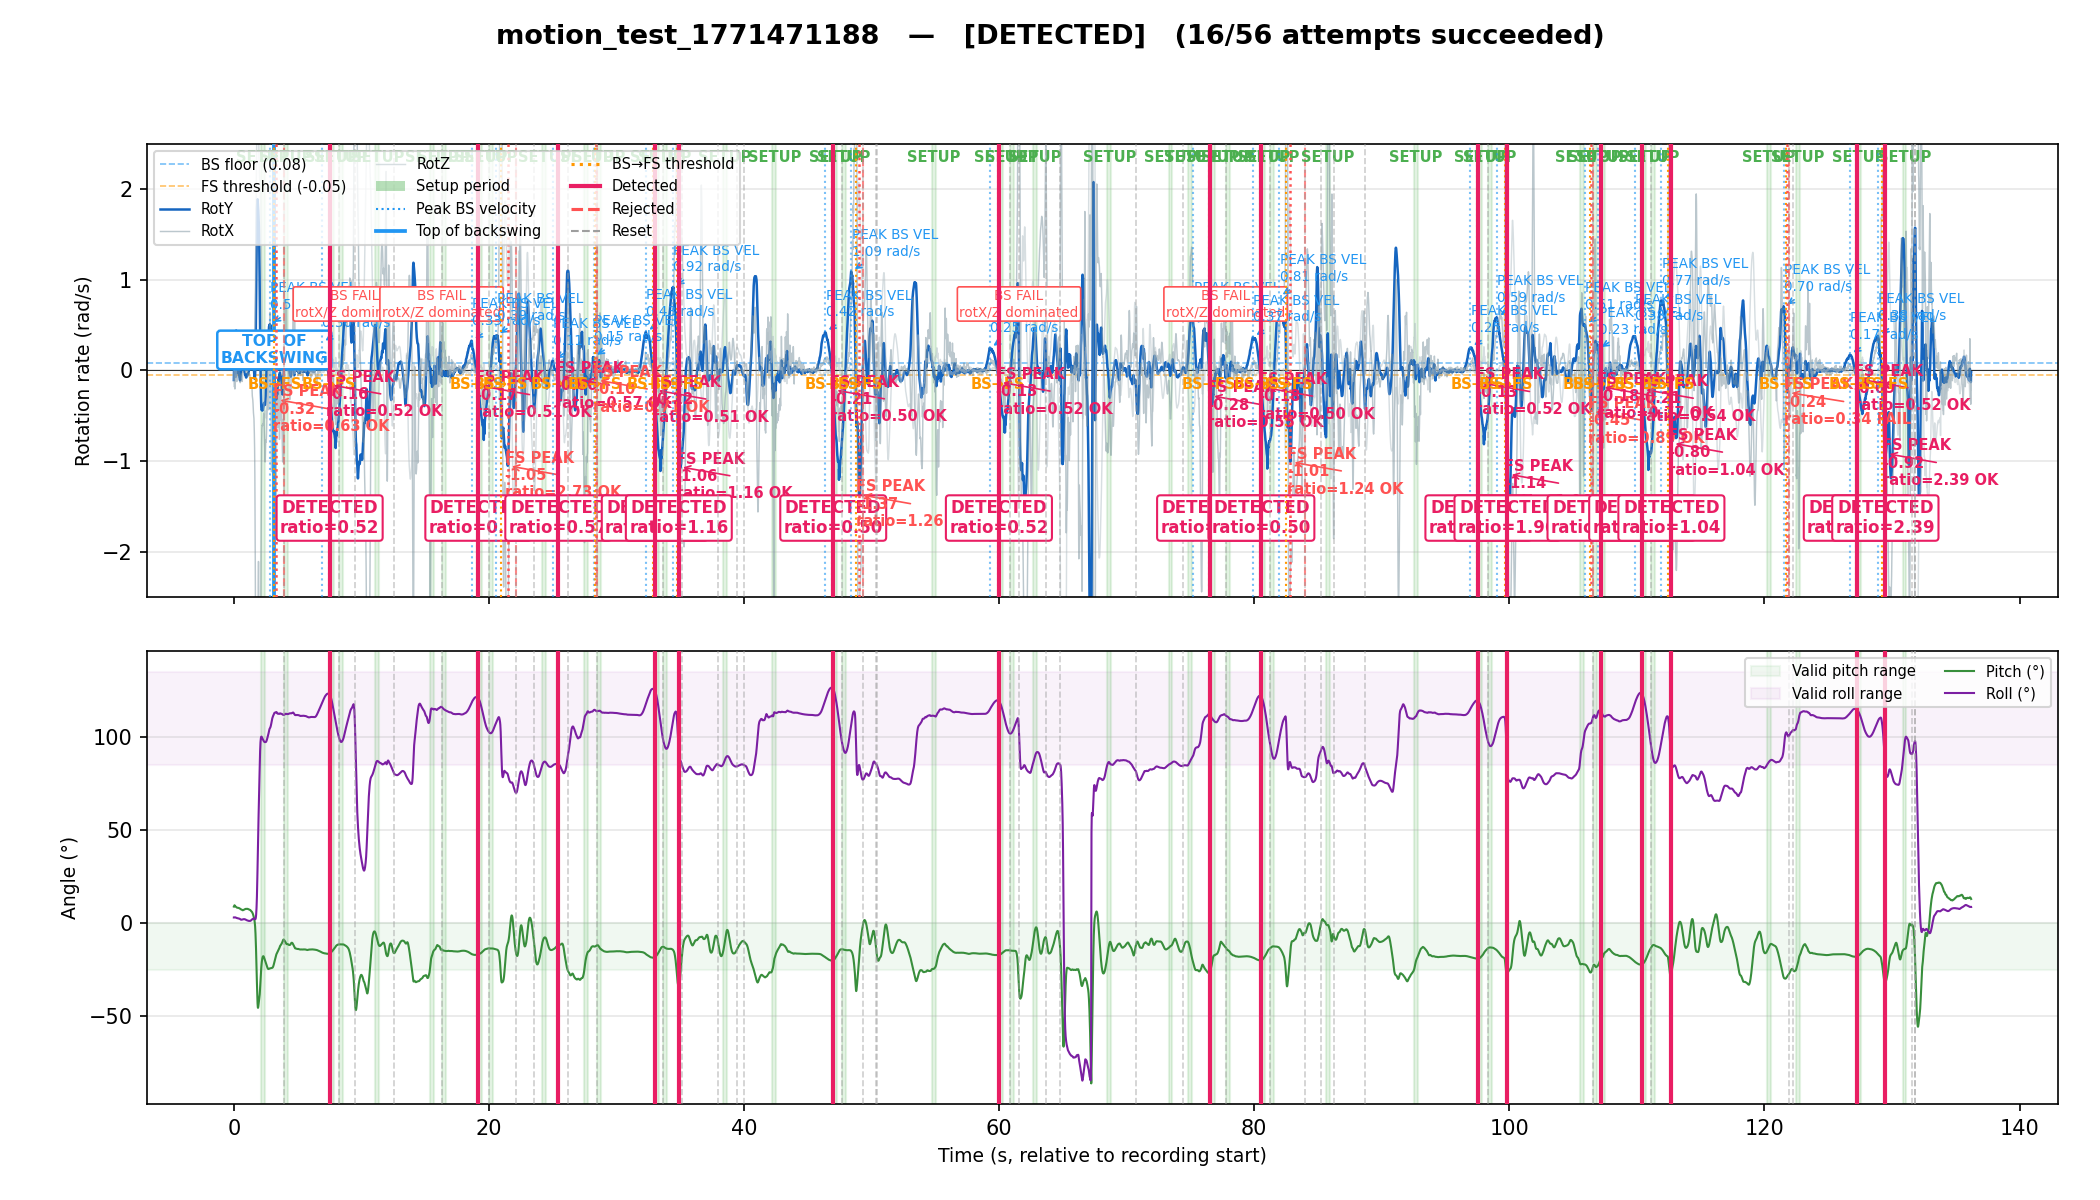

The data file committed next to this chart (first rows):
Golf Swing Motion Data (Device Motion @ …
Sample Count: 13569
SensorTime, UserAccelX, UserAccelY, UserAccelZ, UserAccelMag, RotationX, RotationY, RotationZ, RotationMag, GravityX, GravityY, GravityZ, Pitch, Roll, Yaw
121670, 0.0409, 0.0578, -0.0029, 0.0709, 0.1513, -0.1063, -0.1766, 0.2557, 0.0511, -0.1532, -0.9869, 0.1538, 0.0518, -0.1465
121670, 0.0816, 0.0553, -0.0079, 0.0988, 0.3661, -0.0125, -0.0109, 0.3665, 0.0506, -0.1560, -0.9865, 0.1567, 0.0513, -0.1475
121670, -0.0301, 0.0026, -0.0070, 0.0310, 0.3694, 0.0478, -0.0074, 0.3725, 0.0509, -0.1597, -0.9859, 0.1604, 0.0516, -0.1478
121670, -0.1027, -0.0212, 0.0232, 0.1074, 0.3025, 0.0538, -0.0015, 0.3073, 0.0514, -0.1631, -0.9853, 0.1638, 0.0521, -0.1480
121670, -0.0187, -0.0532, 0.0204, 0.0600, 0.1148, 0.0738, 0.1006, 0.1695, 0.0520, -0.1653, -0.9849, 0.1660, 0.0527, -0.1478
121670, 0.0427, -0.0974, 0.0389, 0.1133, -0.0441, 0.0459, 0.0454, 0.0782, 0.0524, -0.1656, -0.9848, 0.1664, 0.0531, -0.1470
121670, 0.0402, -0.1258, 0.0476, 0.1404, -0.1517, 0.0084, 0.0823, 0.1728, 0.0526, -0.1646, -0.9850, 0.1654, 0.0533, -0.1463
121670, 0.0385, -0.0701, 0.0470, 0.0928, -0.1633, 0.0089, 0.0727, 0.1790, 0.0524, -0.1631, -0.9852, 0.1638, 0.0532, -0.1454
121670, 0.0179, -0.0483, 0.0424, 0.0667, -0.2050, 0.0131, 0.0687, 0.2166, 0.0525, -0.1613, -0.9855, 0.1620, 0.0532, -0.1446
121670, -0.0064, -0.0220, 0.0279, 0.0361, -0.1865, 0.0182, 0.0621, 0.1974, 0.0525, -0.1594, -0.9858, 0.1601, 0.0532, -0.1438
121670, 0.0007, -0.0103, 0.0064, 0.0122, -0.1692, 0.0085, 0.0619, 0.1804, 0.0526, -0.1577, -0.9861, 0.1583, 0.0532, -0.1431
121671, 0.0002, -0.0030, -0.0038, 0.0049, -0.1423, -0.0146, 0.0622, 0.1560, 0.0524, -0.1561, -0.9863, 0.1568, 0.0531, -0.1424
121671, 0.0076, 0.0178, -0.0133, 0.0234, -0.1137, -0.0318, 0.0696, 0.1371, 0.0521, -0.1549, -0.9866, 0.1555, 0.0527, -0.1417
121671, 0.0140, 0.0273, -0.0127, 0.0333, -0.0905, -0.0521, 0.0746, 0.1283, 0.0516, -0.1540, -0.9867, 0.1546, 0.0522, -0.1409
121671, 0.0118, 0.0182, -0.0106, 0.0241, -0.1109, -0.0578, 0.0666, 0.1417, 0.0509, -0.1530, -0.9869, 0.1536, 0.0515, -0.1401
121671, -0.0026, 0.0076, -0.0002, 0.0080, -0.1160, -0.0707, 0.0562, 0.1470, 0.0502, -0.1519, -0.9871, 0.1525, 0.0508, -0.1394
121671, -0.0081, 0.0104, 0.0020, 0.0134, -0.1072, -0.0488, 0.1389, 0.1821, 0.0495, -0.1508, -0.9873, 0.1514, 0.0501, -0.1387
121671, -0.0378, 0.0143, 0.0083, 0.0413, -0.1113, 0.3551, 0.0217, 0.3727, 0.0490, -0.1499, -0.9875, 0.1504, 0.0496, -0.1384
121671, -0.1224, 0.0418, 0.0356, 0.1342, -0.0876, 0.4411, -0.0893, 0.4585, 0.0480, -0.1491, -0.9877, 0.1497, 0.0486, -0.1376
121671, -0.0352, 0.0202, 0.0207, 0.0456, -0.0481, 0.1579, -0.0594, 0.1754, 0.0475, -0.1486, -0.9878, 0.1491, 0.0481, -0.1369
121671, 0.0137, -0.0049, 0.0068, 0.0161, -0.0595, -0.0290, 0.0651, 0.0929, 0.0474, -0.1481, -0.9878, 0.1486, 0.0480, -0.1363
121671, -0.0001, -0.0093, 0.0153, 0.0179, -0.0874, -0.0250, 0.0467, 0.1022, 0.0471, -0.1474, -0.9880, 0.1479, 0.0476, -0.1358
121671, 0.0204, -0.0083, 0.0158, 0.0271, -0.1123, -0.0244, 0.0516, 0.1260, 0.0468, -0.1464, -0.9881, 0.1470, 0.0473, -0.1352
121671, 0.0098, -0.0120, 0.0111, 0.0191, -0.1226, -0.0147, 0.0551, 0.1352, 0.0465, -0.1453, -0.9883, 0.1458, 0.0470, -0.1346
121671, 0.0015, -0.0113, 0.0012, 0.0115, -0.1063, -0.0114, 0.0603, 0.1228, 0.0463, -0.1442, -0.9885, 0.1447, 0.0468, -0.1340
121671, -0.0061, 0.0019, 0.0047, 0.0080, -0.0715, -0.0075, 0.0717, 0.1015, 0.0461, -0.1433, -0.9886, 0.1438, 0.0466, -0.1333
121671, 0.0045, 0.0124, 0.0104, 0.0168, -0.0386, -0.0147, 0.0679, 0.0794, 0.0459, -0.1428, -0.9887, 0.1433, 0.0464, -0.1326
121671, 0.0162, 0.0135, 0.0169, 0.0271, -0.0172, -0.0202, 0.0727, 0.0774, 0.0456, -0.1426, -0.9887, 0.1430, 0.0461, -0.1318
121671, 0.0223, 0.0092, 0.0310, 0.0393, -0.0069, -0.0219, 0.0692, 0.0729, 0.0453, -0.1425, -0.9888, 0.1430, 0.0458, -0.1311
121671, 0.0219, -0.0020, 0.0362, 0.0423, -0.0093, -0.0229, 0.0673, 0.0716, 0.0450, -0.1424, -0.9888, 0.1429, 0.0455, -0.1304
121671, 0.0204, -0.0047, 0.0373, 0.0428, -0.0077, -0.0175, 0.0673, 0.0700, 0.0447, -0.1424, -0.9888, 0.1428, 0.0452, -0.1297
121671, 0.0178, -0.0074, 0.0332, 0.0384, -0.0079, -0.0102, 0.0645, 0.0658, 0.0445, -0.1423, -0.9888, 0.1428, 0.0450, -0.1290
121671, 0.0011, -0.0075, 0.0282, 0.0292, -0.0032, -0.0067, 0.0649, 0.0653, 0.0443, -0.1423, -0.9888, 0.1428, 0.0448, -0.1284
121671, -0.0066, -0.0006, 0.0276, 0.0284, -0.0041, -0.0059, 0.0601, 0.0606, 0.0442, -0.1423, -0.9888, 0.1428, 0.0446, -0.1278
121671, -0.0106, 0.0005, 0.0218, 0.0242, -0.0160, -0.0063, 0.0524, 0.0551, 0.0440, -0.1422, -0.9889, 0.1427, 0.0445, -0.1272
121671, -0.0123, 0.0008, 0.0165, 0.0206, -0.0257, -0.0086, 0.0478, 0.0550, 0.0439, -0.1420, -0.9889, 0.1425, 0.0443, -0.1267
121671, -0.0127, -0.0014, 0.0135, 0.0186, -0.0389, -0.0157, 0.0456, 0.0619, 0.0437, -0.1417, -0.9889, 0.1422, 0.0441, -0.1262
121671, -0.0119, -0.0037, 0.0124, 0.0176, -0.0500, -0.0222, 0.0394, 0.0674, 0.0434, -0.1413, -0.9890, 0.1418, 0.0439, -0.1257
121671, -0.0078, 0.0001, 0.0076, 0.0109, -0.0640, -0.0319, 0.0325, 0.0786, 0.0431, -0.1407, -0.9891, 0.1412, 0.0436, -0.1253
121671, -0.0050, 0.0053, 0.0082, 0.0110, -0.0685, -0.0391, 0.0260, 0.0831, 0.0427, -0.1401, -0.9892, 0.1406, 0.0432, -0.1250
121671, -0.0055, 0.0033, 0.0061, 0.0088, -0.0726, -0.0417, 0.0189, 0.0858, 0.0423, -0.1394, -0.9893, 0.1398, 0.0427, -0.1248
121671, -0.0135, 0.0043, 0.0036, 0.0146, -0.0632, -0.0423, 0.0132, 0.0772, 0.0419, -0.1387, -0.9894, 0.1392, 0.0423, -0.1246
121671, -0.0154, 0.0128, -0.0006, 0.0201, -0.0403, -0.0505, 0.0042, 0.0647, 0.0414, -0.1382, -0.9895, 0.1387, 0.0418, -0.1244
121671, -0.0148, 0.0202, 0.0016, 0.0251, -0.0229, -0.0598, -0.0003, 0.0640, 0.0408, -0.1379, -0.9896, 0.1384, 0.0413, -0.1244
121671, -0.0113, 0.0181, 0.0017, 0.0214, -0.0243, -0.0737, -0.0018, 0.0777, 0.0402, -0.1377, -0.9897, 0.1381, 0.0406, -0.1244
121671, -0.0071, 0.0109, 0.0034, 0.0135, -0.0390, -0.0845, 0.0031, 0.0931, 0.0394, -0.1374, -0.9897, 0.1378, 0.0398, -0.1244
121671, -0.0011, 0.0012, 0.0064, 0.0066, -0.0586, -0.0985, 0.0053, 0.1147, 0.0385, -0.1369, -0.9898, 0.1373, 0.0389, -0.1243
121671, 0.0007, -0.0049, 0.0062, 0.0079, -0.0845, -0.1086, 0.0106, 0.1380, 0.0375, -0.1362, -0.9900, 0.1366, 0.0378, -0.1242
121671, 0.0030, -0.0062, 0.0036, 0.0077, -0.1021, -0.1099, 0.0135, 0.1506, 0.0364, -0.1353, -0.9901, 0.1357, 0.0367, -0.1241
121671, 0.0023, -0.0037, 0.0024, 0.0049, -0.1237, -0.1063, 0.0244, 0.1649, 0.0353, -0.1341, -0.9903, 0.1345, 0.0356, -0.1239
121671, -0.0028, -0.0023, 0.0033, 0.0049, -0.1356, -0.0944, 0.0364, 0.1692, 0.0342, -0.1328, -0.9905, 0.1332, 0.0345, -0.1235
121671, -0.0069, 0.0010, 0.0073, 0.0101, -0.1282, -0.0691, 0.0502, 0.1540, 0.0333, -0.1316, -0.9907, 0.1319, 0.0336, -0.1230
121671, -0.0065, 0.0026, 0.0060, 0.0092, -0.1077, -0.0532, 0.0596, 0.1341, 0.0327, -0.1304, -0.9909, 0.1308, 0.0329, -0.1224
121671, -0.0009, 0.0094, 0.0127, 0.0158, -0.0879, -0.0431, 0.0645, 0.1172, 0.0321, -0.1294, -0.9911, 0.1298, 0.0324, -0.1218
121671, 0.0102, 0.0163, 0.0115, 0.0224, -0.0740, -0.0314, 0.0709, 0.1072, 0.0316, -0.1287, -0.9912, 0.1290, 0.0319, -0.1210
121671, 0.0173, 0.0154, 0.0093, 0.0249, -0.0682, -0.0240, 0.0707, 0.1011, 0.0313, -0.1280, -0.9913, 0.1283, 0.0315, -0.1203
121671, 0.0217, 0.0117, 0.0026, 0.0248, -0.0651, -0.0122, 0.0728, 0.0984, 0.0310, -0.1273, -0.9914, 0.1277, 0.0313, -0.1196
121671, 0.0213, 0.0081, -0.0048, 0.0233, -0.0592, -0.0020, 0.0714, 0.0927, 0.0308, -0.1267, -0.9915, 0.1271, 0.0311, -0.1188
... 13,511 more rows
